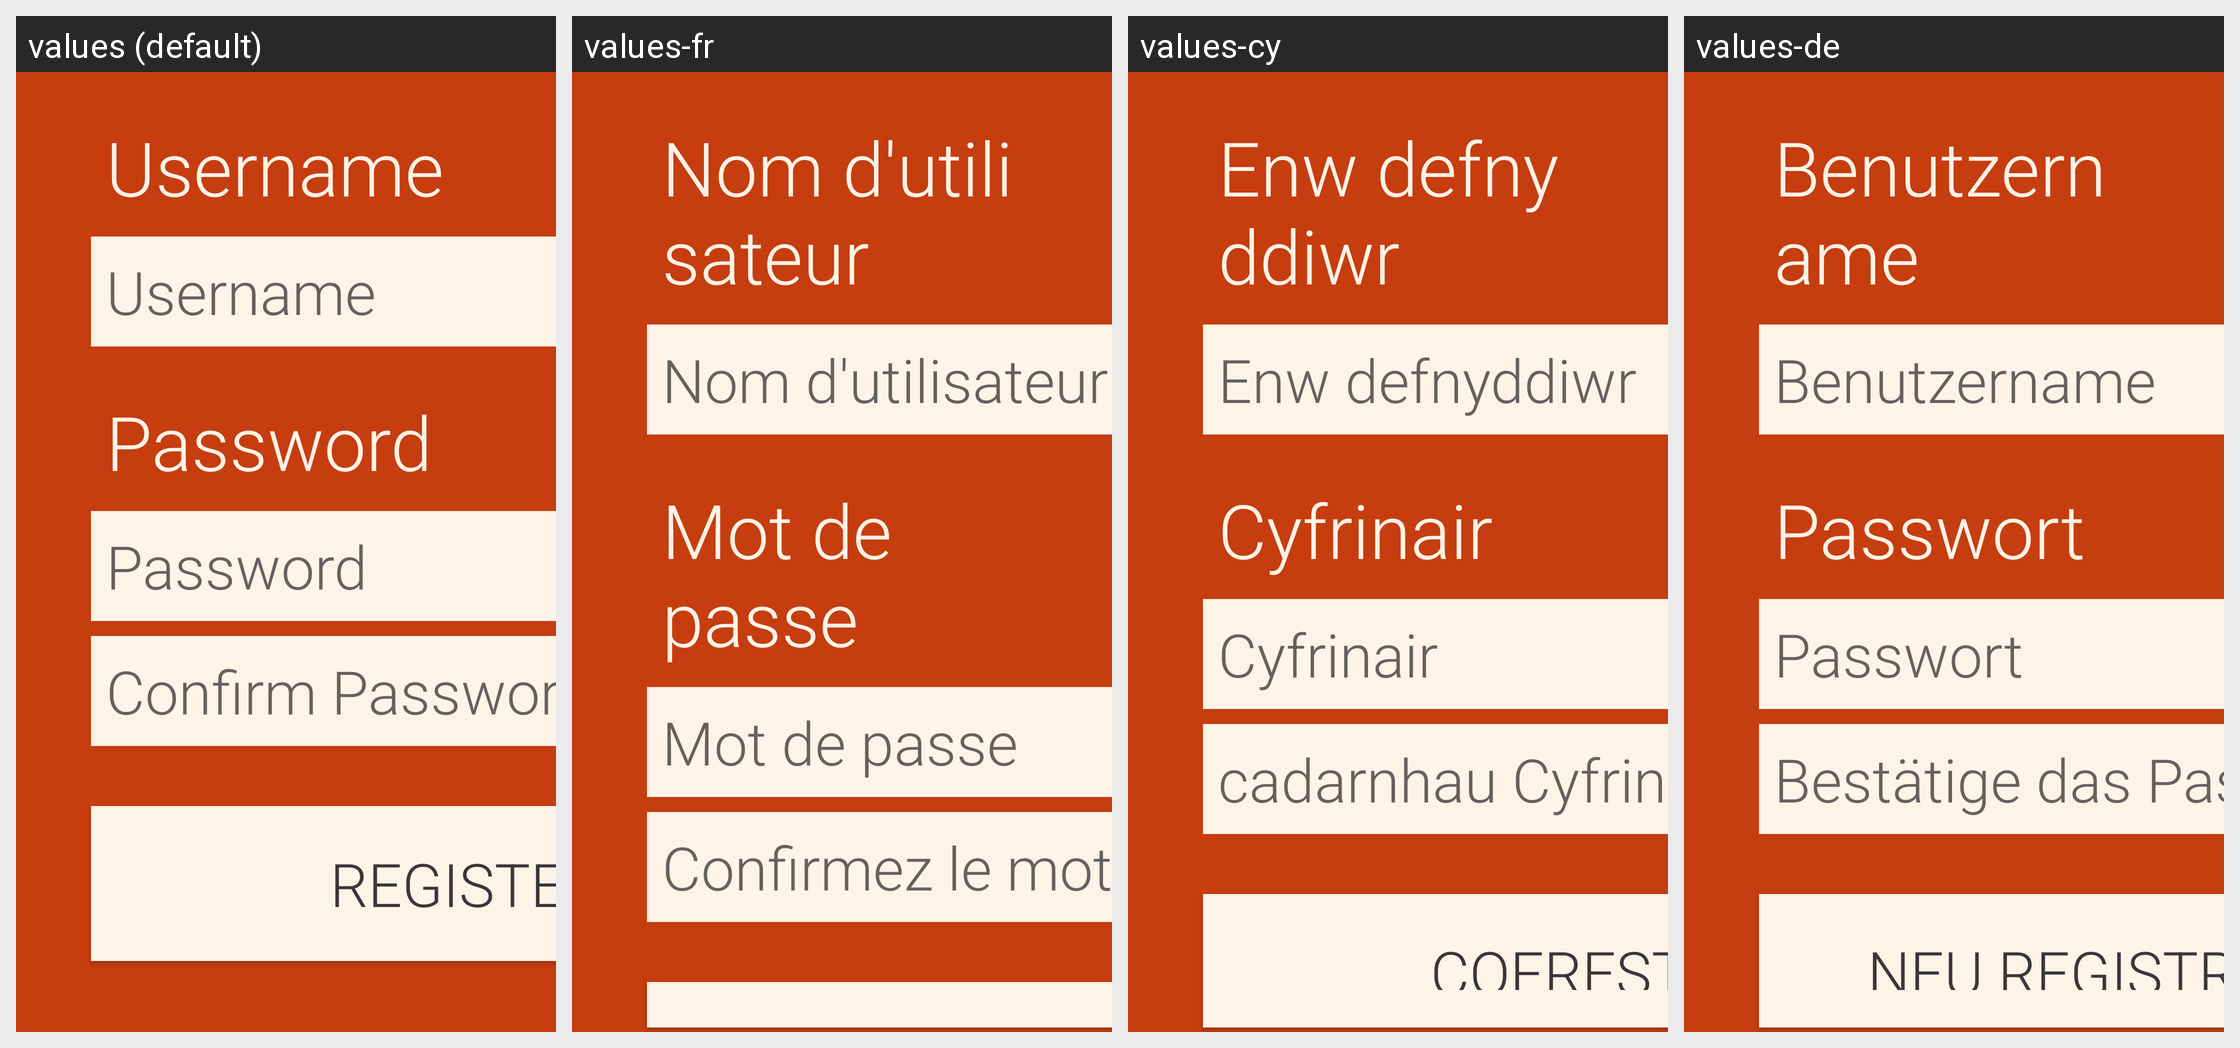

The same Android screen rendered under several of its app's locales, left to right. List the strings drawn on it with the default value and each locale's translation.
Android screen res/layout/activity_register_screen.xml rendered under 4 locales, left to right: values (default), values-fr, values-cy, values-de. Device: Nexus 5 (rendered at 1080×1920; each locale shown at half size, 540×960, under a caption strip naming it); theme AppTheme.
Strings drawn on this screen, with the default value and each locale's value (text and hints the layout hard-codes appear in the picture but are not listed):

username_text
  values: Username
  values-fr: Nom d'utilisateur
  values-cy: Enw defnyddiwr
  values-de: Benutzername

password_text
  values: Password
  values-fr: Mot de passe
  values-cy: Cyfrinair
  values-de: Passwort

cpassword_text
  values: Confirm Password
  values-fr: Confirmez le mot de passe
  values-cy: cadarnhau Cyfrinair
  values-de: Bestätige das Passwort

registerButton
  values: Register
  values-fr: Registre
  values-cy: Cofrestr
  values-de: Neu registrieren
